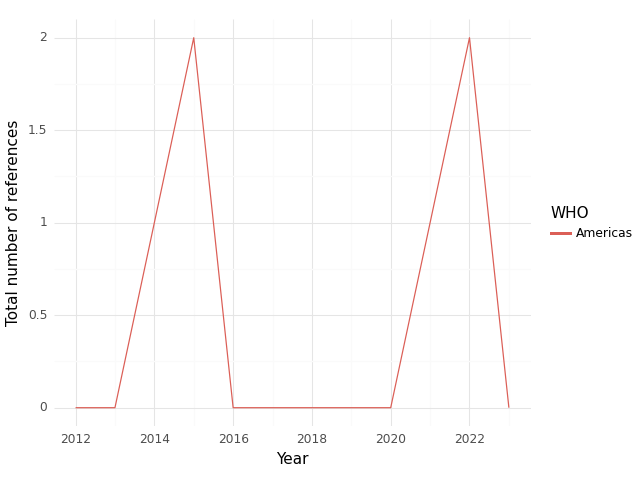

The file beside this chart, header and first rows:
, WHO, Year, intersection, climate, health, sum
0, Americas, 2012, 0.0, 1.0, 8.0, 9.0
1, Americas, 2013, 0.0, 1.0, 10.0, 11.0
2, Americas, 2015, 2.0, 2.0, 12.0, 16.0
3, Americas, 2016, 0.0, 0.0, 6.0, 6.0
4, Americas, 2017, 0.0, 10.0, 113.0, 123.0
5, Americas, 2018, 0.0, 2.0, 50.0, 52.0
6, Americas, 2019, 0.0, 0.0, 0.0, 0.0
7, Americas, 2020, 0.0, 4.0, 117.0, 121.0
8, Americas, 2021, 1.0, 5.0, 94.0, 100.0
9, Americas, 2022, 2.0, 3.0, 69.0, 74.0
10, Americas, 2023, 0.0, 0.0, 60.0, 60.0
